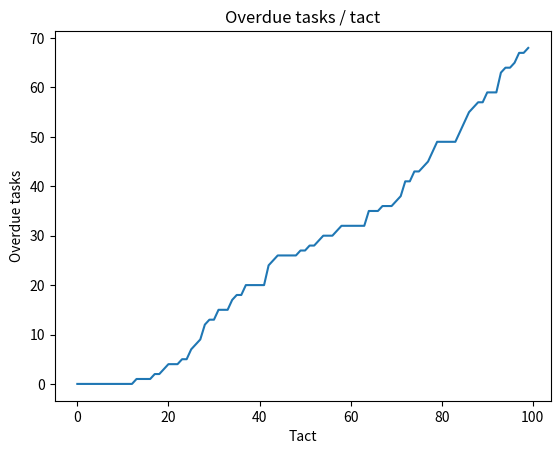

Python code for this plot: (Note: this script raises an exception after producing the figure.)
import random
import numpy
import matplotlib.pyplot as plt

avg_solution_time1 = 0.04623239994049072
avg_solution_time2 = 0.07163769721984864

first_range = (0.025087356567382812, 0.057845115661621094)
second_range = (0.059018850326538086, 0.10165119171142578) 

class Task:
    def __init__(self, t, s_t, d):
        self.time = t
        self.solution_time = s_t
        self.deadline = d

def GenerateQueue(periods, solution_time, range_random, tact_size):
    queue = []
    for i in range(len(periods)):
        tasks_per_tact = []
        for j in range(periods[i]):
            error = random.uniform(range_random[0], range_random[1])/2
            if random.random() < 0.5:
                tasks_per_tact.append(Task(i * tact_size, solution_time + error, i * tact_size + (solution_time + error) * random.randint(4,10)))
            else:
                tasks_per_tact.append(Task(i * tact_size, solution_time - error, i * tact_size + (solution_time + error) * random.randint(4,10)))                
        queue.append(tasks_per_tact)
    return queue

def SMO(queue, tact_size, number_of_tasks, type_smo):
    Statistic = {
    'average_wait_in_system' : 0,
    'solved_tasks' : 0,
    'average_queue_length' : [],
    'free_time' : 0,
    'skiped_tasks' : []}
    real_time_queue = []
    time = 0
    in_processor = 0
    remained_time = 0

    while True:
        #delete overdue tasks
        if in_processor == 0:
            before = len(real_time_queue)
            real_time_queue = [i for i in real_time_queue if i.deadline > time]
            after = len(real_time_queue)
            diff = before - after
            Statistic['skiped_tasks'].append(diff)

        #if all tasks already prepared
        if len(real_time_queue) == 0 and len(queue) == 0:
            print("Finished.")
            break
        #add tasks if it is new tact
        if len(queue) != 0 and remained_time == 0:
            real_time_queue += queue.pop(0)
            Statistic['average_queue_length'].append(len(real_time_queue))

        #if processor is empty - choose the shortest
        if in_processor == 0:
            if type_smo == 'RM':
                real_time_queue.sort(key=lambda x: x.solution_time)
            elif type_smo == 'EDF':
                real_time_queue.sort(key=lambda x: x.deadline)

        if len(real_time_queue) != 0:
            #calculate tasks in the same tact
            if remained_time != 0:
                if real_time_queue[0].solution_time > remained_time:
                    time += remained_time
                    real_time_queue[0].solution_time -= remained_time
                    in_processor = 1
                    remained_time = 0
                else:
                    remained_time -= real_time_queue[0].solution_time
                    time += real_time_queue[0].solution_time
                    Statistic['average_wait_in_system'] += time - real_time_queue[0].time - real_time_queue[0].solution_time
                    Statistic['solved_tasks'] += 1
                    del real_time_queue[0]
                    in_processor = 0
            #calculate in the new tact
            else:
                if real_time_queue[0].solution_time > tact_size:
                    real_time_queue[0].solution_time -= tact_size
                    in_processor = 1
                    remained_time = 0
                    time += tact_size
                else:
                    time += real_time_queue[0].solution_time
                    Statistic['average_wait_in_system'] += time - real_time_queue[0].time - real_time_queue[0].solution_time
                    Statistic['solved_tasks'] += 1
                    remained_time = tact_size - real_time_queue[0].solution_time
                    in_processor = 0
                    del real_time_queue[0] 
        #if real queue is empty add remained time and start next tact 
        else:
            if remained_time != 0:
                Statistic['free_time'] += remained_time
                time += remained_time
                remained_time = 0
        #add tact time to system time if no tasks in current tact
            else:
                Statistic['free_time'] += tact_size
                time += tact_size

    print(time, number_of_tasks * tact_size)
    Statistic['average_wait_in_system'] = Statistic['average_wait_in_system'] / Statistic['solved_tasks']
    Statistic['average_queue_length'] = sum(Statistic['average_queue_length']) / number_of_tasks
    return Statistic

def Execute(lambda_p, size, avg_sol_time, range, tact_size, type_smo):
    period = numpy.random.poisson(lambda_p, size)
    queue = GenerateQueue(period, avg_sol_time, range, tact_size)
    Stats  = SMO(queue, tact_size, size, type_smo)
    print("Number of tasks : {} Solved : {}".format(sum(period), Stats['solved_tasks']))
    return Stats

def CreateGraph(type_smo, tact_size):
    wait_time, queue_length, free_time = [], [], []
    for i in numpy.linspace(0.1, 10):
        one_smo = Execute(i, 100, avg_solution_time1, first_range, tact_size, type_smo)
        wait_time.append(one_smo['average_wait_in_system'])
        queue_length.append(one_smo['average_queue_length'])
        free_time.append(one_smo['free_time'])

    figure = plt.figure(figsize=(10,5))
    figure.canvas.set_window_title('Laboratory Work №5 ' + type_smo)

    t_i = figure.add_subplot(311)
    t_i.set_title("Average wait time / Intencities")
    t_i.set_xlabel('Intencities')
    t_i.set_ylabel('Time')
    t_i.plot(numpy.linspace(0.1, 10), wait_time, color = '#b2154f')

    w_ql = figure.add_subplot(312)
    w_ql.set_title("Average queue length / Average wait time")
    w_ql.set_xlabel('Average queue length')
    w_ql.set_ylabel('Average wait time')
    w_ql.plot(sorted(queue_length), wait_time, color = '#b2154f')

    f_p = figure.add_subplot(313)
    f_p.set_title("Free processor time / Intencities")
    f_p.set_xlabel('Intencities')
    f_p.set_ylabel('Free processor time')
    f_p.plot(numpy.linspace(0.1, 10), free_time, color = '#b2154f')

    plt.subplots_adjust(wspace=0.1, hspace=1, bottom=0.1, top=0.9)
    plt.show()

def AddTask():
    dots = []
    first = Execute(6.3, 100, avg_solution_time1, first_range, 0.1, 'RM')['skiped_tasks']
    second = Execute(6.3, 100, avg_solution_time1, first_range, 0.1, 'EDF')['skiped_tasks']
    for i in range(100):
        num = 0
        for j in range(i):
            num += first[j]
        dots.append(num)
    plt.plot(range(100), dots)
    plt.title('Overdue tasks / tact')
    plt.xlabel('Tact')
    plt.ylabel('Overdue tasks')
    plt.show()


AddTask()
CreateGraph('RM', 0.5)
CreateGraph('EDF', 0.5)